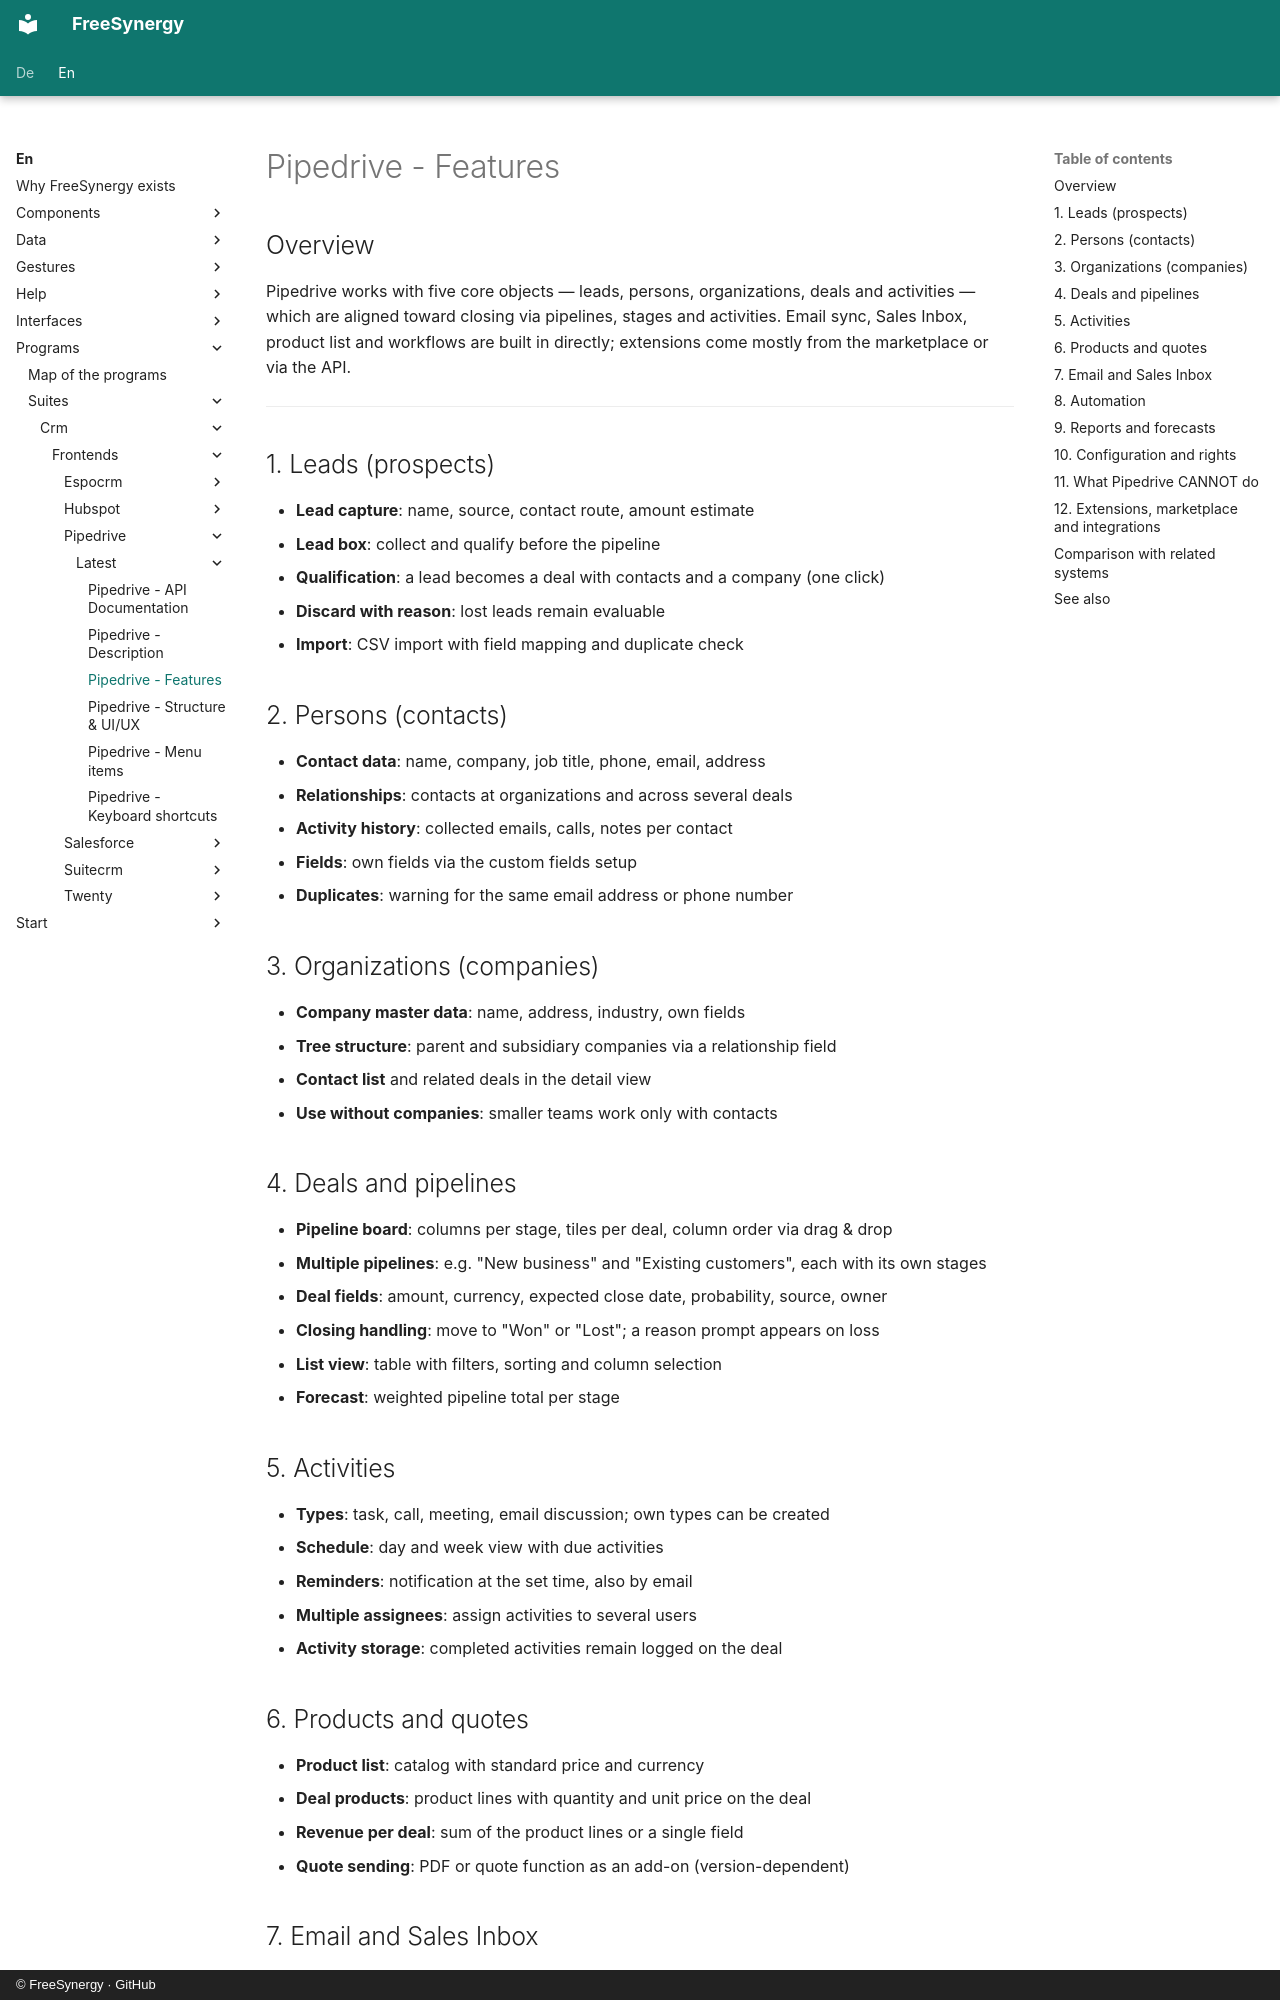

repository: FreeSynergy/fs-documentation · page: en/programs/suites/crm/frontends/pipedrive/latest/features/index.html · generator: mkdocs · copyright: © FreeSynergy · GitHub

# Pipedrive - Features

## Overview

Pipedrive works with five core objects — leads, persons, organizations, deals and activities — which are aligned toward closing via pipelines, stages and activities. Email sync, Sales Inbox, product list and workflows are built in directly; extensions come mostly from the marketplace or via the API.

---

## 1. Leads (prospects)

- **Lead capture**: name, source, contact route, amount estimate
- **Lead box**: collect and qualify before the pipeline
- **Qualification**: a lead becomes a deal with contacts and a company (one click)
- **Discard with reason**: lost leads remain evaluable
- **Import**: CSV import with field mapping and duplicate check

## 2. Persons (contacts)

- **Contact data**: name, company, job title, phone, email, address
- **Relationships**: contacts at organizations and across several deals
- **Activity history**: collected emails, calls, notes per contact
- **Fields**: own fields via the custom fields setup
- **Duplicates**: warning for the same email address or phone number

## 3. Organizations (companies)

- **Company master data**: name, address, industry, own fields
- **Tree structure**: parent and subsidiary companies via a relationship field
- **Contact list** and related deals in the detail view
- **Use without companies**: smaller teams work only with contacts

## 4. Deals and pipelines

- **Pipeline board**: columns per stage, tiles per deal, column order via drag & drop
- **Multiple pipelines**: e.g. "New business" and "Existing customers", each with its own stages
- **Deal fields**: amount, currency, expected close date, probability, source, owner
- **Closing handling**: move to "Won" or "Lost"; a reason prompt appears on loss
- **List view**: table with filters, sorting and column selection
- **Forecast**: weighted pipeline total per stage

## 5. Activities

- **Types**: task, call, meeting, email discussion; own types can be created
- **Schedule**: day and week view with due activities
- **Reminders**: notification at the set time, also by email
- **Multiple assignees**: assign activities to several users
- **Activity storage**: completed activities remain logged on the deal

## 6. Products and quotes

- **Product list**: catalog with standard price and currency
- **Deal products**: product lines with quantity and unit price on the deal
- **Revenue per deal**: sum of the product lines or a single field
- **Quote sending**: PDF or quote function as an add-on (version-dependent)
